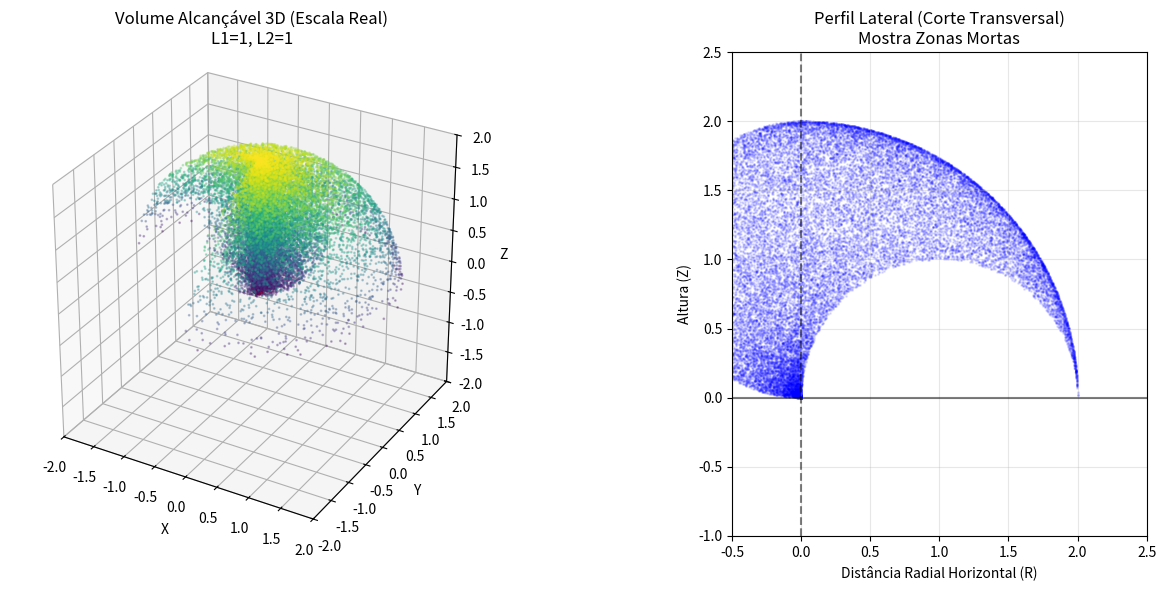

Write Python code to recreate this figure.
import numpy as np
import matplotlib.pyplot as plt
from mpl_toolkits.mplot3d import Axes3D

# --- Configurações do Robô ---
L1 = 1
L2 = 1

# --- Definição do Domínio (Geração de Pontos) ---
num_points = 30000

# Domínio da Base: 0 a 360 graus 
theta1 = np.random.uniform(-np.pi, np.pi, num_points)

# Domínio do Ombro: 0 a 90 graus 
theta2 = np.random.uniform(0, np.pi/2, num_points) 

# Domínio do Cotovelo: -180 a 0 graus
theta3 = np.random.uniform(0, np.pi, num_points)

# --- A Função f(t1, t2, t3) -> (x, y, z) ---
def forward_kinematics(t1, t2, t3, l1, l2):
    # Projeção no plano vertical do braço
    # r_proj é a distância horizontal da base até a ponta
    r_proj = l1 * np.cos(t2) + l2 * np.cos(t2 + t3)
    
    # Altura Z
    z = l1 * np.sin(t2) + l2 * np.sin(t2 + t3)
    
    # Coordenadas X e Y baseadas na rotação da base
    x = r_proj * np.cos(t1)
    y = r_proj * np.sin(t1)
    
    return x, y, z, r_proj

# Calcula todos os pontos
x, y, z, r_dist = forward_kinematics(theta1, theta2, theta3, L1, L2)

# --- Plotagem ---
fig = plt.figure(figsize=(14, 6))

# Calculamos o raio máximo absoluto para travar os eixos
max_reach = L1 + L2

# --- PLOT 1: Visualização 3D Isotrópica ---
ax1 = fig.add_subplot(121, projection='3d')
ax1.set_title(f"Volume Alcançável 3D (Escala Real)\nL1={L1}, L2={L2}")

# Filtro de corte (para ver o interior)
mask = (y > 0) | (x > 0) 

# Plotagem
sc = ax1.scatter(x[mask], y[mask], z[mask], c=z[mask], cmap='viridis', s=1, alpha=0.3)

# Referência da Base
ax1.scatter([0], [0], [0], color='red', s=100, label='Base')

ax1.set_xlim(-max_reach, max_reach)
ax1.set_ylim(-max_reach, max_reach)
ax1.set_zlim(-max_reach, max_reach) 

ax1.set_box_aspect([1,1,1]) 

ax1.set_xlabel('X')
ax1.set_ylabel('Y')
ax1.set_zlabel('Z')

# --- PLOT 2: Perfil Lateral 2D (Raio vs Altura) ---
ax2 = fig.add_subplot(122)
ax2.set_title("Perfil Lateral (Corte Transversal)\nMostra Zonas Mortas")

# Plotamos a Distância Radial (distância do centro) vs Altura Z
ax2.scatter(r_dist, z, c='blue', s=1, alpha=0.1, label='Pontos Alcançáveis')

# Adicionando linhas de limites teóricos para explicação
ax2.axvline(x=0, color='k', linestyle='--', alpha=0.5) # Eixo Z
ax2.axhline(y=0, color='k', linestyle='-', alpha=0.5)  # Chão

# Anotações das Zonas Mortas
circle1 = plt.Circle((0, 0), L1-L2, color='red', fill=False, linewidth=2, linestyle='--')
ax2.add_patch(circle1)

# Configurações do gráfico 2D
ax2.set_xlabel('Distância Radial Horizontal (R)')
ax2.set_ylabel('Altura (Z)')
ax2.set_xlim(-0.5, L1+L2+0.5)
ax2.set_ylim(-1, L1+L2+0.5)
ax2.set_aspect('equal')
ax2.grid(True, alpha=0.3)

plt.tight_layout()
plt.show()
